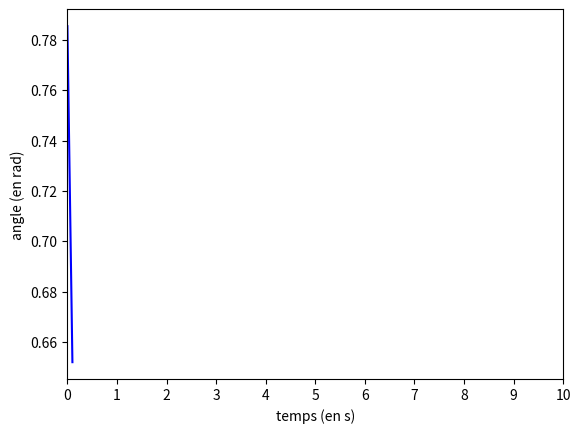
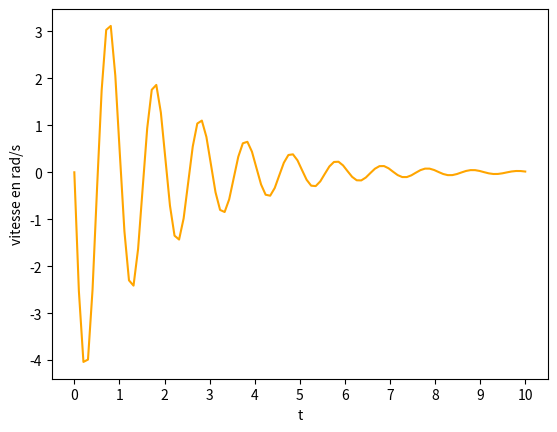

These figures' Python source, in order:
import matplotlib.pyplot as plt
from scipy.integrate import odeint
import numpy as np

#theta -> angle
#omega (derivée de theta) -> vitesse

def pendule(y, t, k, g):
    theta, omega = y
    dydt = [omega, -k/m * omega - g/l * np.sin(theta)]
    return dydt

k0 = 0.15 #à déterminer expérimentalement (coeff de frottements visqueux)
g = 9.80665
l = 0.25
m = 0.144
y0 = [np.pi/4, 0.0] # initialisation
t = np.linspace(0, 10, 100) # discretisation du temps continu

graduation = np.arange(0,11,1)

sol0 = odeint(pendule, y0, t, args=(k0, g))

plt.plot(t[0:2],sol0[0:2,0],color='blue',label='theta') #uniquement l'angle theta
plt.xlabel('temps (en s)')
plt.ylabel('angle (en rad)')
plt.xticks(graduation)
plt.savefig('angle.png',dpi=200)
plt.figure()
plt.plot(t,sol0[:,1],color='orange',label='vitesse') #uniquement la vitesse du pendule
plt.xlabel('t')
plt.ylabel('vitesse en rad/s')
plt.xticks(graduation)
plt.show()